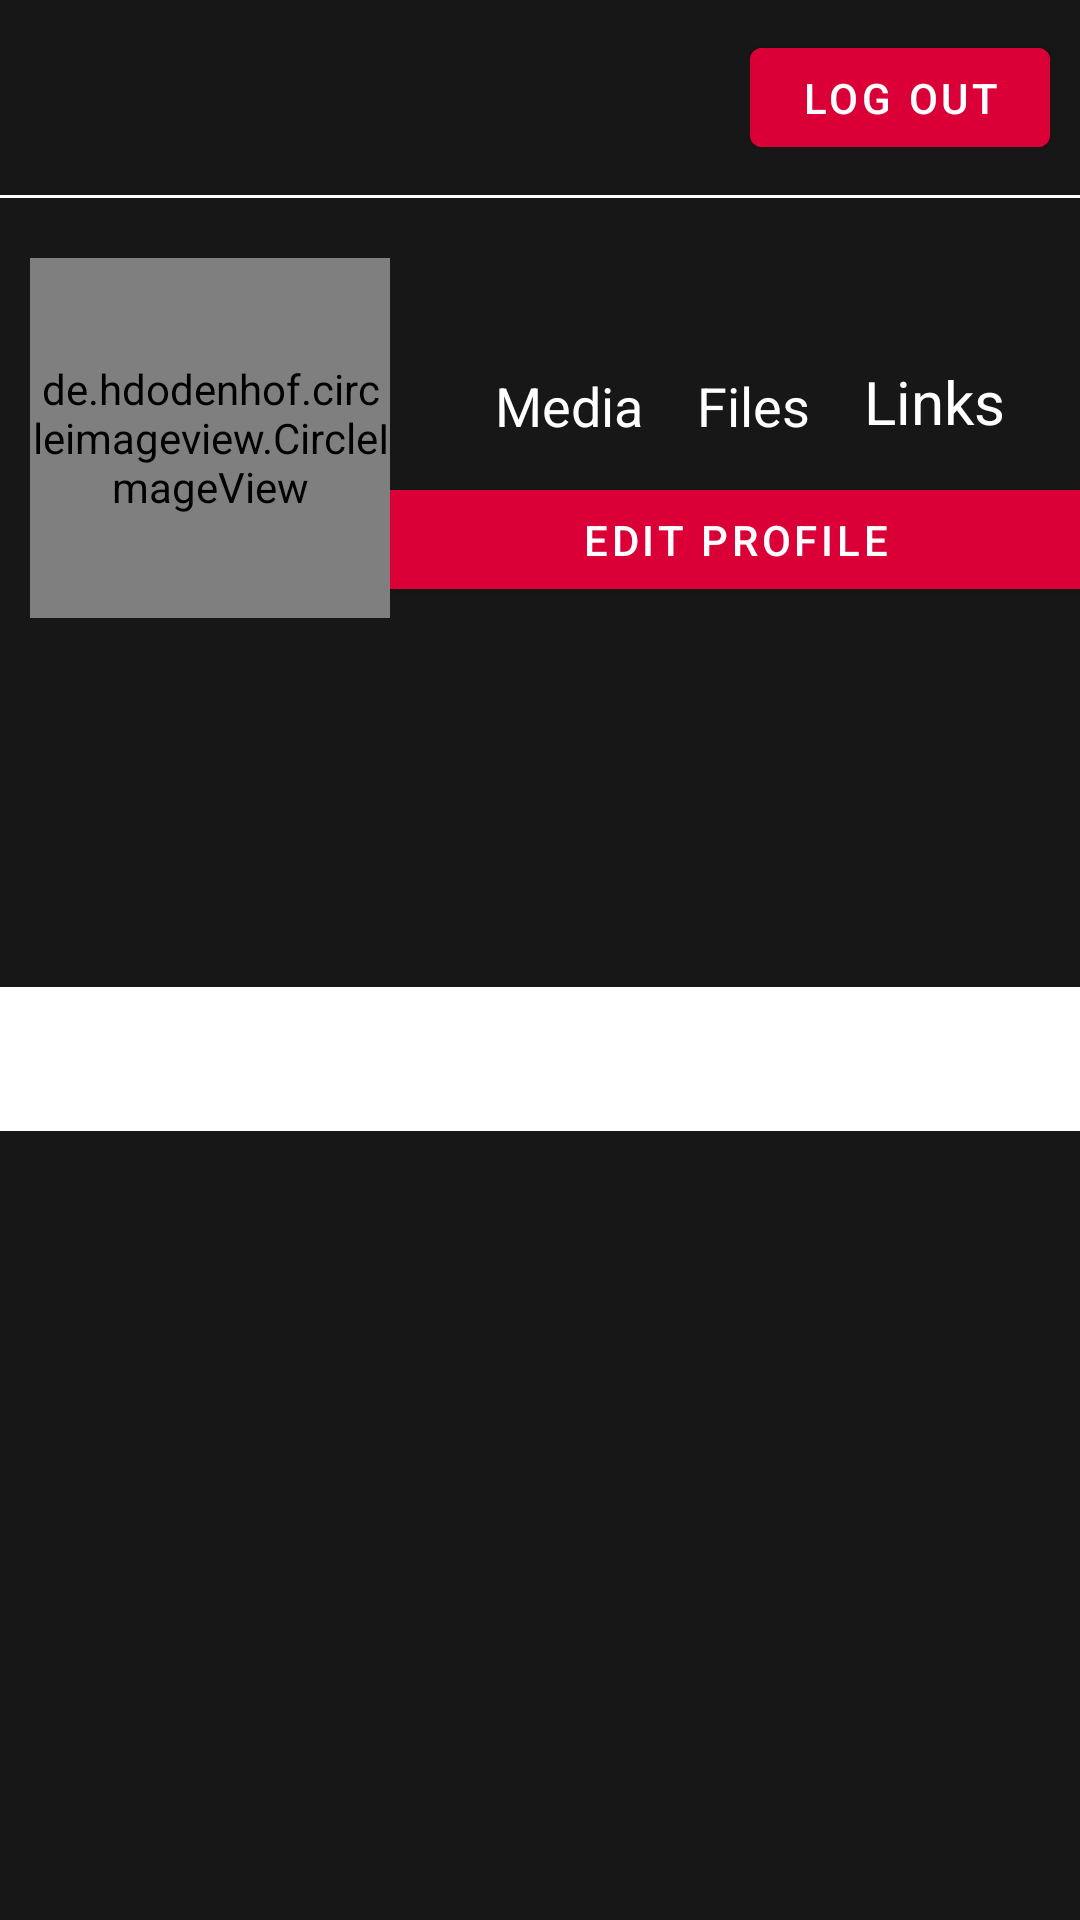

The Android layout XML behind this screen, and the referenced resources:
<!-- AndroidManifest.xml: application theme Theme.Fidertime -->
<!-- res/layout/fragment_profile.xml -->
<?xml version="1.0" encoding="utf-8"?>
<FrameLayout xmlns:android="http://schemas.android.com/apk/res/android"
    xmlns:tools="http://schemas.android.com/tools"
    android:layout_width="match_parent"
    android:layout_height="match_parent"
    xmlns:app="http://schemas.android.com/apk/res-auto"
    android:background="@color/primary_color"
    tools:context=".fragments.ProfileFragment">




        
        <LinearLayout
            android:layout_width="match_parent"
            android:layout_height="match_parent"
            android:orientation="vertical"
            android:paddingTop="10dp"
            >


            <LinearLayout
                android:layout_width="match_parent"
                android:layout_height="wrap_content"
                android:orientation="horizontal"
                >

                <TextView
                    android:id="@+id/name"
                    android:layout_width="wrap_content"
                    android:layout_height="match_parent"
                    android:textColor="@color/white"
                    android:textSize="20sp"
                    android:layout_marginLeft="10dp"
                    android:gravity="center"
                    />

                <View
                    android:layout_width="wrap_content"
                    android:layout_height="match_parent"
                    android:layout_weight="1" />

                <Button
                    android:id="@+id/logout_button"
                    android:layout_width="100dp"
                    android:layout_height="45dp"
                    android:text="@string/log_out"
                    android:gravity="center"
                    android:layout_marginRight="10dp"
                    android:backgroundTint="@color/ascent_color"
                    />



            </LinearLayout>

            <View
                android:layout_width="match_parent"
                android:layout_height="1dp"
                android:background="@color/white"
                android:layout_marginTop="10dp"
                />

            <LinearLayout
                android:layout_width="match_parent"
                android:layout_height="wrap_content"
                android:layout_marginTop="20dp"
                android:paddingLeft="10sp"
                >

                <de.hdodenhof.circleimageview.CircleImageView
                    android:id="@+id/image_view_profile"
                    android:layout_height="120dp"
                    android:layout_width="120dp"
                    tools:src="@drawable/default_avatar" />

                <LinearLayout
                    android:layout_width="match_parent"
                    android:layout_height="wrap_content"
                    android:orientation="vertical">

                    <LinearLayout
                        android:layout_width="match_parent"
                        android:layout_height="wrap_content"
                        android:orientation="horizontal"
                        android:paddingHorizontal="25dp"
                        android:paddingTop="10dp"
                        >

                        <LinearLayout
                            android:layout_width="wrap_content"
                            android:layout_height="wrap_content"
                            android:orientation="vertical"
                            >
                            <TextView
                                android:id="@+id/media_count"
                                android:layout_width="match_parent"
                                android:layout_height="wrap_content"
                                android:textColor="@color/white"
                                android:layout_marginStart="10dp"
                                android:textSize="20sp"
                                android:textAlignment="center"
                                />

                            <TextView
                                android:id="@+id/media_text"
                                android:layout_width="match_parent"
                                android:layout_height="wrap_content"
                                android:textColor="@color/white"
                                android:text="@string/media"
                                android:layout_marginStart="10dp"
                                android:textSize="18sp"
                                />

                        </LinearLayout>

                        <View android:layout_width="wrap_content"
                            android:layout_height="1dp"
                            android:layout_weight="1" />
                        <LinearLayout
                            android:layout_width="wrap_content"
                            android:layout_height="wrap_content"
                            android:orientation="vertical"
                            >
                            <TextView
                                android:id="@+id/file_count"
                                android:layout_width="match_parent"
                                android:layout_height="wrap_content"
                                android:textColor="@color/white"
                                android:layout_marginStart="10dp"
                                android:textSize="20sp"
                                android:textAlignment="center"
                                />

                            <TextView
                                android:id="@+id/file_text"
                                android:layout_width="match_parent"
                                android:layout_height="wrap_content"
                                android:textColor="@color/white"
                                android:text="@string/file"
                                android:layout_marginStart="10dp"
                                android:textSize="18sp"
                                android:textAlignment="center"
                                />

                        </LinearLayout>

                        <View android:layout_width="wrap_content"
                            android:layout_height="1dp"
                            android:layout_weight="1" />

                        <LinearLayout
                            android:layout_width="wrap_content"
                            android:layout_height="wrap_content"
                            android:orientation="vertical"
                            >
                            <TextView
                                android:id="@+id/link_count"
                                android:layout_width="match_parent"
                                android:layout_height="wrap_content"
                                android:textColor="@color/white"
                                android:layout_marginStart="10dp"
                                android:textSize="18sp"
                                android:textAlignment="center"
                                />

                            <TextView
                                android:id="@+id/link_text"
                                android:layout_width="match_parent"
                                android:layout_height="wrap_content"
                                android:textColor="@color/white"
                                android:text="@string/link"
                                android:layout_marginStart="10dp"
                                android:textSize="20sp"
                                />

                        </LinearLayout>

                    </LinearLayout>

                    <Button
                        android:id="@+id/edit_button"
                        android:layout_width="250dp"
                        android:layout_height="45dp"
                        android:text="@string/edit_profile"
                        android:layout_marginTop="10dp"
                        android:layout_gravity="center"
                        android:backgroundTint="@color/ascent_color"
                        />

                </LinearLayout>



            </LinearLayout>

            <TextView
                android:id="@+id/email"
                android:layout_width="match_parent"
                android:layout_height="wrap_content"
                android:layout_marginTop="10dp"
                android:textColor="@color/white"
                android:layout_marginStart="10dp"
                android:textSize="18sp"
                />

            <TextView
                android:id="@+id/phoneNumber"
                android:layout_width="match_parent"
                android:layout_height="wrap_content"
                android:layout_marginTop="10dp"
                android:textColor="@color/white"
                android:layout_marginStart="10dp"
                android:textSize="18sp"
                />

            <TextView
                android:id="@+id/bio"
                android:layout_width="match_parent"
                android:layout_height="wrap_content"
                android:layout_marginTop="10dp"
                android:textColor="@color/white"
                android:layout_marginStart="10dp"
                android:textSize="18sp"
                />

            <com.google.android.material.tabs.TabLayout
                android:id="@+id/tab_layout_message_list"
                android:layout_marginTop="20dp"
                android:layout_width="match_parent"
                android:layout_height="wrap_content"/>

            <androidx.viewpager2.widget.ViewPager2
                android:id="@+id/pager_message_list"
                android:layout_width="match_parent"
                android:layout_height="0dp"
                android:layout_weight="1" />


        </LinearLayout>


</FrameLayout>
<!-- resources referenced by this layout -->
<resources>
  <color name="ascent_color">#DA0037</color>
  <color name="primary_color">#171717</color>
  <color name="white">#FFFFFFFF</color>
  <string name="edit_profile">Edit Profile</string>
  <string name="file">Files</string>
  <string name="link">Links</string>
  <string name="log_out">Log out</string>
  <string name="media">Media</string>
  <style name="Theme.Fidertime" parent="Theme.MaterialComponents.DayNight.DarkActionBar">
          
          <item name="colorPrimary">@color/purple_500</item>
          <item name="colorPrimaryVariant">@color/purple_700</item>
          <item name="colorOnPrimary">@color/white</item>
          
          <item name="colorSecondary">@color/teal_200</item>
          <item name="colorSecondaryVariant">@color/teal_700</item>
          <item name="colorOnSecondary">@color/black</item>
          
          <item name="android:statusBarColor">?attr/colorPrimaryVariant</item>
          
      </style>
  <color name="purple_500">#FF6200EE</color>
  <color name="purple_700">#FF3700B3</color>
  <color name="teal_200">#FF03DAC5</color>
  <color name="teal_700">#FF018786</color>
  <color name="black">#FF000000</color>
</resources>
